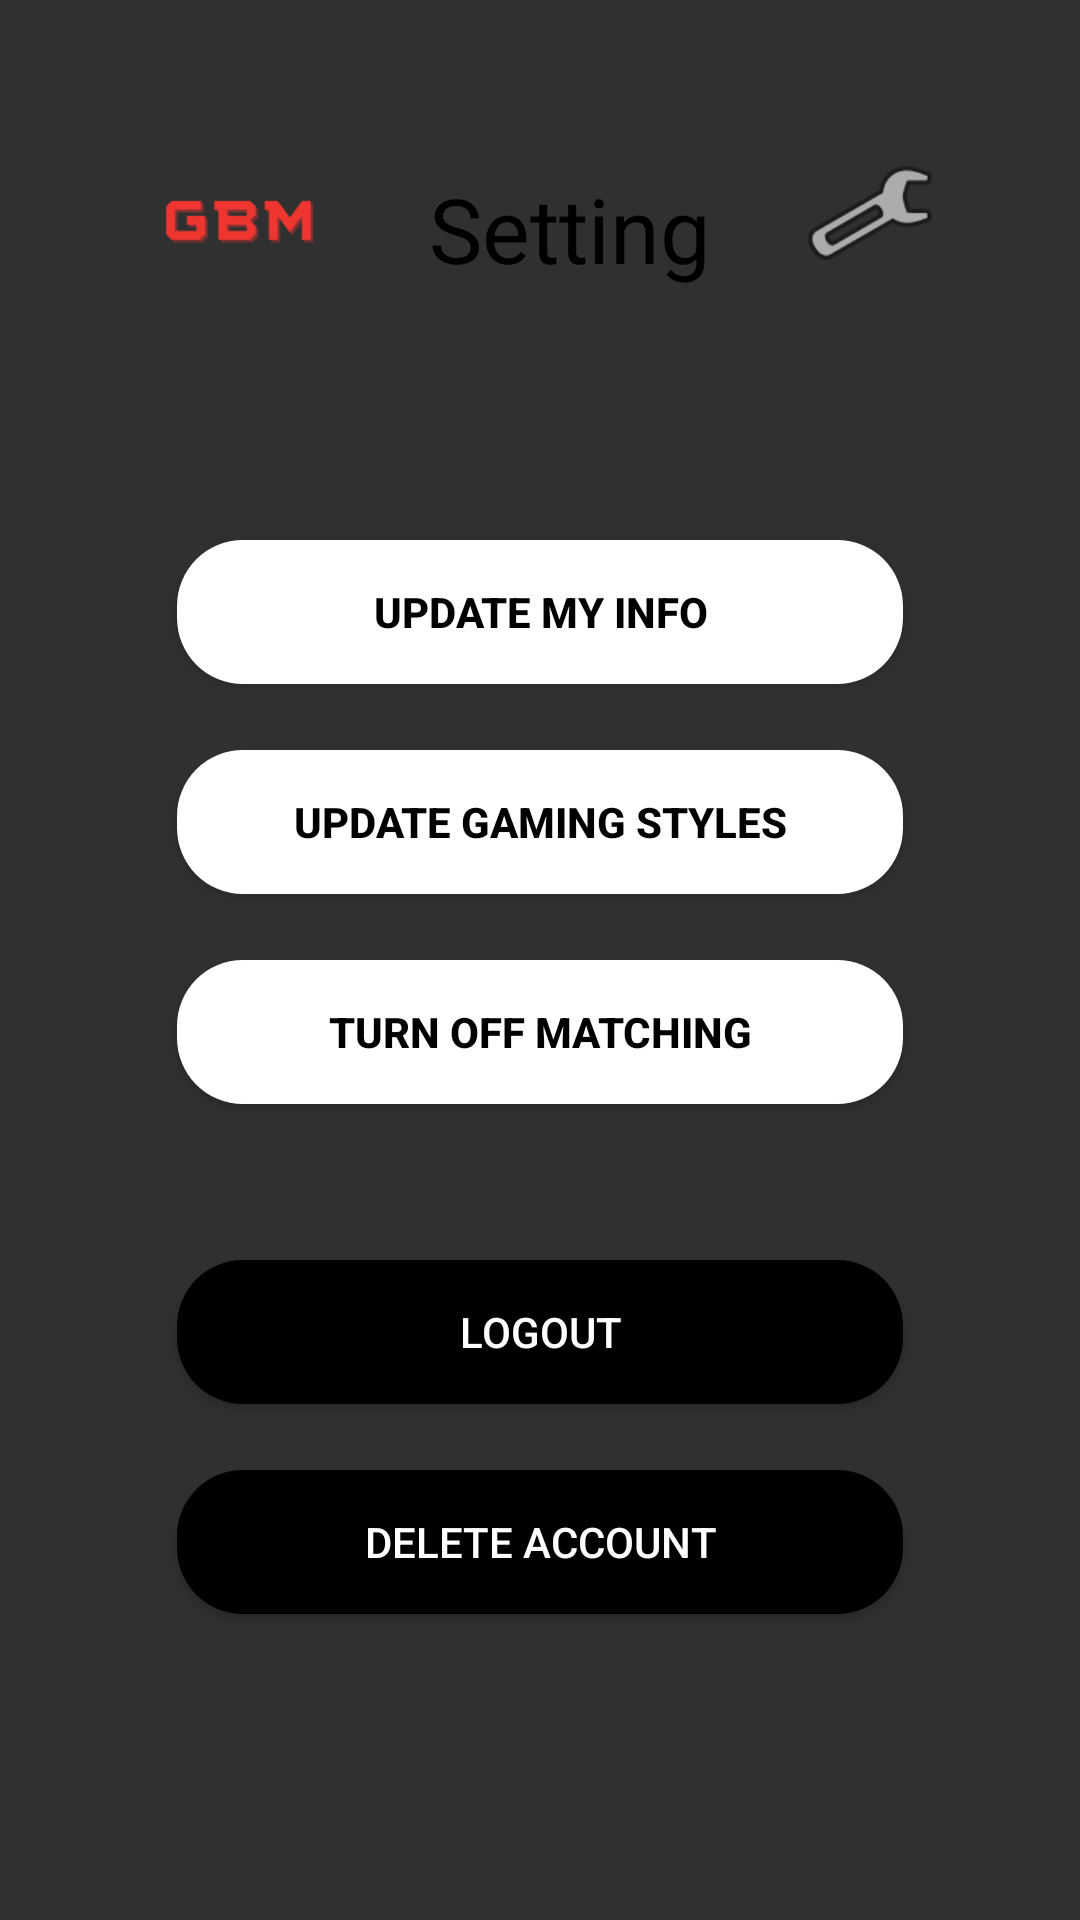

Here is an Android app screen rendered from its layout file. Give the layout XML and the strings, colors and styles it references.
<!-- AndroidManifest.xml: application theme Theme.Design.NoActionBar -->
<!-- res/layout/activity_log_out.xml -->
<?xml version="1.0" encoding="utf-8"?>
<androidx.constraintlayout.widget.ConstraintLayout xmlns:android="http://schemas.android.com/apk/res/android"
    xmlns:app="http://schemas.android.com/apk/res-auto"
    xmlns:tools="http://schemas.android.com/tools"
    android:layout_width="match_parent"
    android:layout_height="match_parent"
    tools:context=".logout">


    <Button
        android:id="@+id/updateMyInfo"
        android:layout_width="242dp"
        android:layout_height="wrap_content"
        android:layout_marginTop="180dp"
        android:background="@drawable/shape"
        android:text="Update My Info"
        android:textStyle="bold"
        android:textColor="@color/black"
        android:textColorHighlight="@color/black"
        android:textColorHint="@color/black"
        app:backgroundTint="#FFFFFFFF"
        app:layout_constraintEnd_toEndOf="parent"
        app:layout_constraintStart_toStartOf="parent"
        app:layout_constraintTop_toTopOf="parent" />

    <Button
        android:id="@+id/updateGameStyle"
        android:layout_width="242dp"
        android:layout_height="wrap_content"
        android:layout_marginTop="250dp"
        android:background="@drawable/shape"
        android:text="Update Gaming Styles"
        android:textStyle="bold"
        android:textColor="@color/black"
        android:textColorHighlight="@color/black"
        android:textColorHint="@color/black"
        app:backgroundTint="#FFFFFFFF"
        app:layout_constraintEnd_toEndOf="parent"
        app:layout_constraintStart_toStartOf="parent"
        app:layout_constraintTop_toTopOf="parent" />

    <Button
        android:id="@+id/turnOffMatching"
        android:layout_width="242dp"
        android:layout_height="wrap_content"
        android:layout_marginTop="320dp"
        android:background="@drawable/shape"
        android:text="Turn off Matching"
        android:textStyle="bold"
        android:textColor="@color/black"
        android:textColorHighlight="@color/black"
        android:textColorHint="@color/black"
        app:backgroundTint="#FFFFFFFF"
        app:layout_constraintEnd_toEndOf="parent"
        app:layout_constraintStart_toStartOf="parent"
        app:layout_constraintTop_toTopOf="parent" />

    <Button
        android:id="@+id/log_out"
        android:layout_width="242dp"
        android:layout_height="wrap_content"
        android:layout_gravity="start"
        android:layout_marginTop="420dp"
        android:background="@drawable/shape"
        android:text="@string/action_log_out"
        android:textColor="@color/white"
        app:backgroundTint="@color/black"
        app:layout_constraintEnd_toEndOf="parent"
        app:layout_constraintStart_toStartOf="parent"
        app:layout_constraintTop_toTopOf="parent" />

    <Button
        android:id="@+id/delete"
        android:layout_width="wrap_content"
        android:layout_height="wrap_content"
        android:layout_gravity="start"
        android:layout_marginTop="490dp"
        android:background="@drawable/shape"
        android:text="Delete account"
        android:textColor="@color/white"
        app:backgroundTint="@color/black"
        app:layout_constraintEnd_toEndOf="parent"
        app:layout_constraintStart_toStartOf="parent"
        app:layout_constraintTop_toTopOf="parent" />

    <ImageView
        android:id="@+id/imageView5"
        android:layout_width="111dp"
        android:layout_height="92dp"
        android:layout_marginStart="24dp"
        android:layout_marginLeft="24dp"
        android:layout_marginTop="32dp"
        app:layout_constraintStart_toStartOf="parent"
        app:layout_constraintTop_toTopOf="parent"
        app:srcCompat="@drawable/gbm__4__3" />

    <TextView
        android:id="@+id/textView"
        android:layout_width="wrap_content"
        android:layout_height="wrap_content"
        android:layout_marginStart="8dp"
        android:layout_marginLeft="8dp"
        android:layout_marginTop="56dp"
        android:text="Setting"
        android:textColor="@color/black"
        android:textSize="30sp"
        app:layout_constraintStart_toEndOf="@+id/imageView5"
        app:layout_constraintTop_toTopOf="parent" />

    <ImageView
        android:id="@+id/imageView6"
        android:layout_width="60dp"
        android:layout_height="46dp"
        android:layout_marginTop="48dp"
        app:layout_constraintEnd_toEndOf="parent"
        app:layout_constraintHorizontal_bias="0.367"
        app:layout_constraintStart_toEndOf="@+id/textView"
        app:layout_constraintTop_toTopOf="parent"
        app:srcCompat="@android:drawable/ic_menu_manage" />


</androidx.constraintlayout.widget.ConstraintLayout>
<!-- resources referenced by this layout -->
<resources>
  <!-- drawable gbm__4__3: png bitmap (drawable, 3489 bytes) -->
  <!-- drawable shape (drawable) -->
  <?xml version="1.0" encoding="utf-8"?>
  <shape xmlns:android="http://schemas.android.com/apk/res/android" android:shape="rectangle" >
      <corners
          android:topLeftRadius="22dp"
          android:topRightRadius="22dp"
          android:bottomLeftRadius="22dp"
          android:bottomRightRadius="22dp"
          />
      <gradient
          android:angle="180"
          android:startColor="#606a6f"
          android:centerColor="#606a6f"
          android:endColor="#606a6f"
          android:type="linear" />
      <padding
          android:left="0dp"
          android:top="0dp"
          android:right="0dp"
          android:bottom="0dp"
          />
      <size
          android:width="242dp"
          android:height="40dp"
          /></shape>
  <string name="action_log_out">Logout</string>
  <!-- not gathered from this repository: default colours our renderer supplied (Android Studio template values) -->
  <color name="black">#FF000000</color>
  <color name="white">#FFFFFFFF</color>
</resources>
